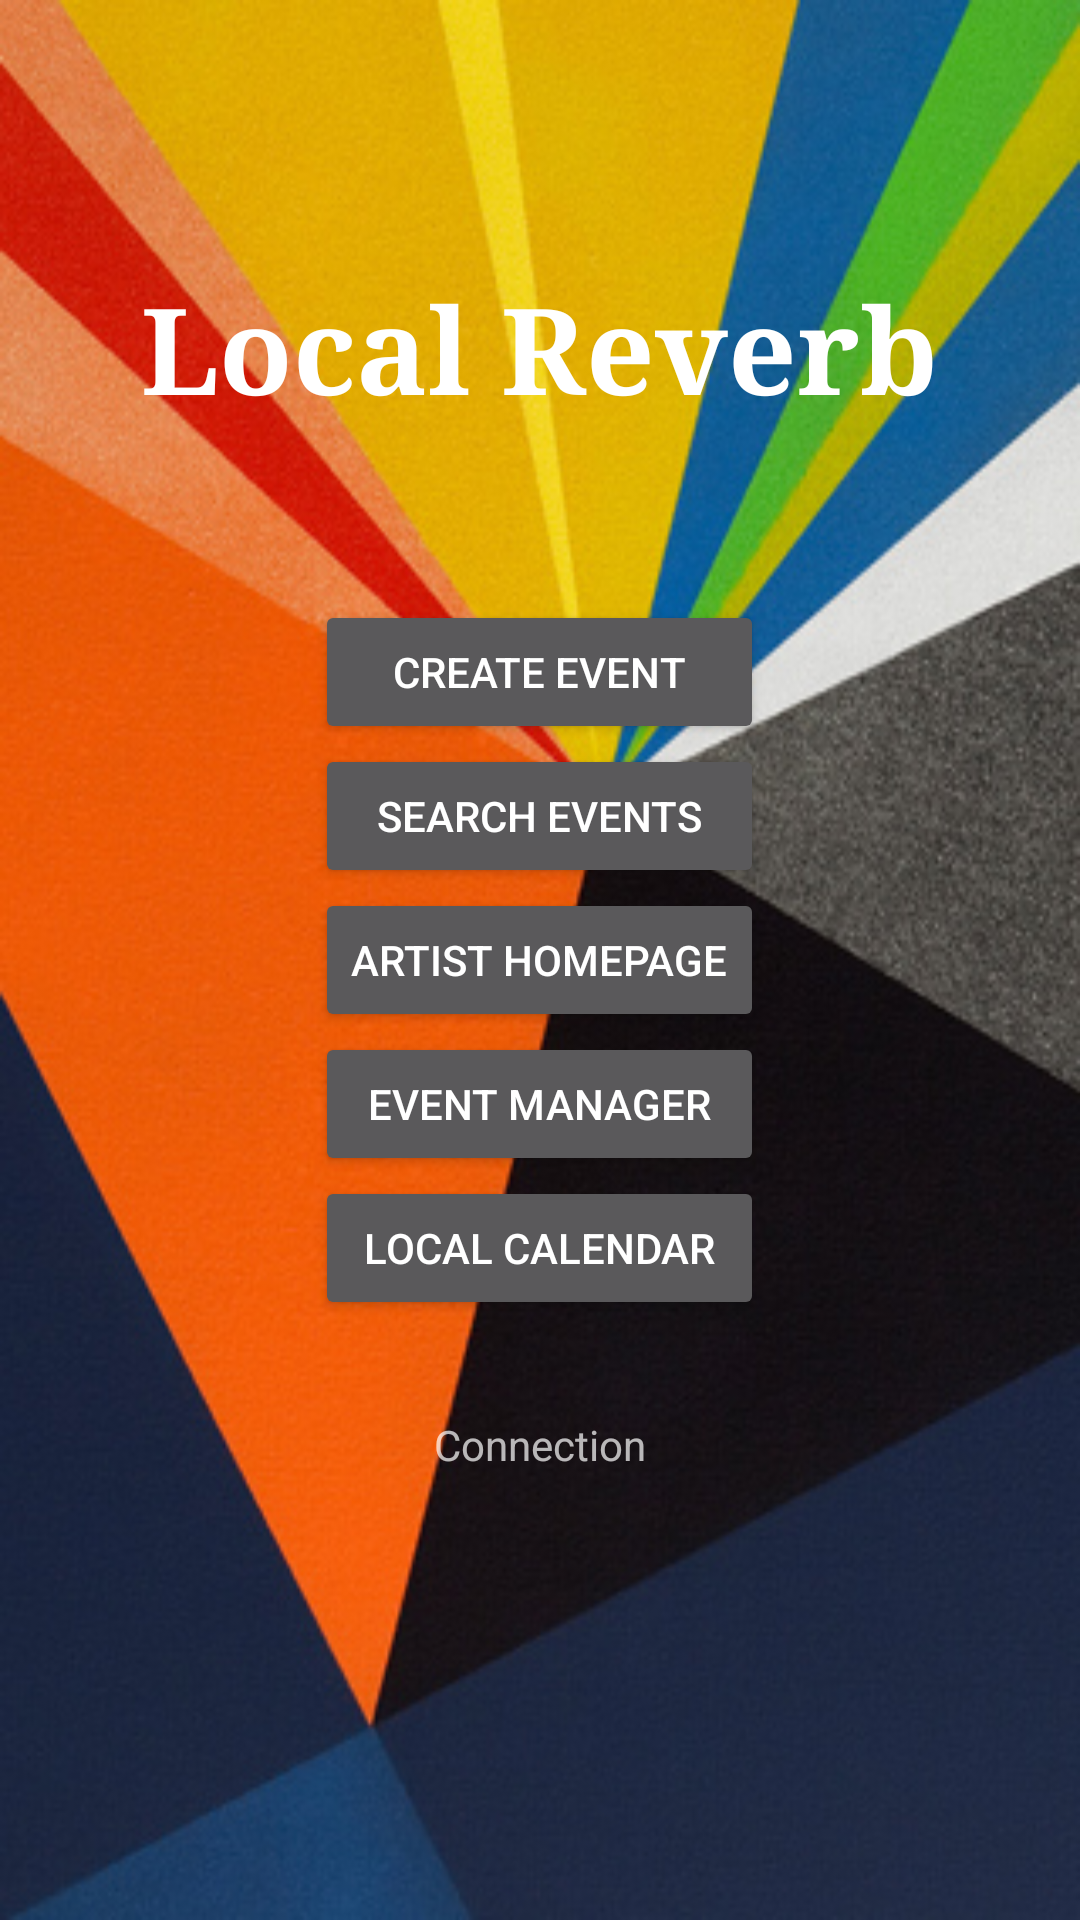

Android layout source for this screen:
<!-- AndroidManifest.xml: activity theme AppTheme.NoActionBar -->
<!-- res/layout/activity_main.xml -->
<?xml version="1.0" encoding="utf-8"?>
<RelativeLayout xmlns:android="http://schemas.android.com/apk/res/android"
    xmlns:app="http://schemas.android.com/apk/res-auto"
    xmlns:tools="http://schemas.android.com/tools"
    android:layout_width="match_parent"
    android:layout_height="fill_parent"
    android:fitsSystemWindows="true"
    tools:context="com.example.example.MainActivity"
    android:orientation="vertical"
    android:background="@drawable/colorblock">


    <TextView
        android:layout_width="wrap_content"
        android:layout_height="wrap_content"
        android:textAppearance="?android:attr/textAppearanceLarge"
        android:text="@string/header"
        android:id="@+id/textView"
        android:autoText="false"
        android:textColor="#ffffff"
        android:textSize="40dp"
        android:textStyle="bold"
        android:typeface="serif"
        android:layout_marginBottom="57dp"
        android:layout_above="@+id/linearLayout"
        android:layout_centerHorizontal="true" />

    <LinearLayout
        android:orientation="vertical"
        android:layout_width="wrap_content"
        android:layout_height="wrap_content"
        android:id="@+id/linearLayout"
        android:layout_gravity="center"
        android:layout_centerVertical="true"
        android:layout_centerHorizontal="true">

        <Button
            android:layout_width="fill_parent"
            android:layout_height="wrap_content"
            android:text="@string/menu1"
            android:id="@+id/button"
            android:layout_gravity="center_horizontal"
            android:focusable="true" />

        <Button
            android:layout_width="fill_parent"
            android:layout_height="wrap_content"
            android:id="@+id/button2"
            android:text="@string/menu2" />

        <Button
            android:layout_width="match_parent"
            android:layout_height="wrap_content"
            android:text="@string/menu3"
            android:id="@+id/button3"
            android:layout_gravity="center_horizontal" />

        <Button
            android:layout_width="fill_parent"
            android:layout_height="wrap_content"
            android:text="@string/menu4"
            android:id="@+id/button4" />

        <Button
            android:layout_width="fill_parent"
            android:layout_height="wrap_content"
            android:text="@string/menu5"
            android:id="@+id/button5"
            android:layout_gravity="center_horizontal" />

    </LinearLayout>

    <TextView
        android:layout_width="wrap_content"
        android:layout_height="wrap_content"
        android:text="Connection"
        android:id="@+id/connectTestRes"
        android:layout_below="@+id/linearLayout"
        android:layout_centerHorizontal="true"
        android:layout_marginTop="32dp" />

</RelativeLayout>
<!-- resources referenced by this layout -->
<resources>
  <!-- drawable colorblock: jpg bitmap (drawable, 103125 bytes) -->
  <string name="header">Local Reverb</string>
  <string name="menu1">Create Event
      </string>
  <string name="menu2">Search Events</string>
  <string name="menu3">Artist Homepage</string>
  <string name="menu4">Event Manager</string>
  <string name="menu5">Local Calendar</string>
  <style name="AppTheme.NoActionBar">
          <item name="windowActionBar">false</item>
          <item name="windowNoTitle">true</item>
      </style>
</resources>
